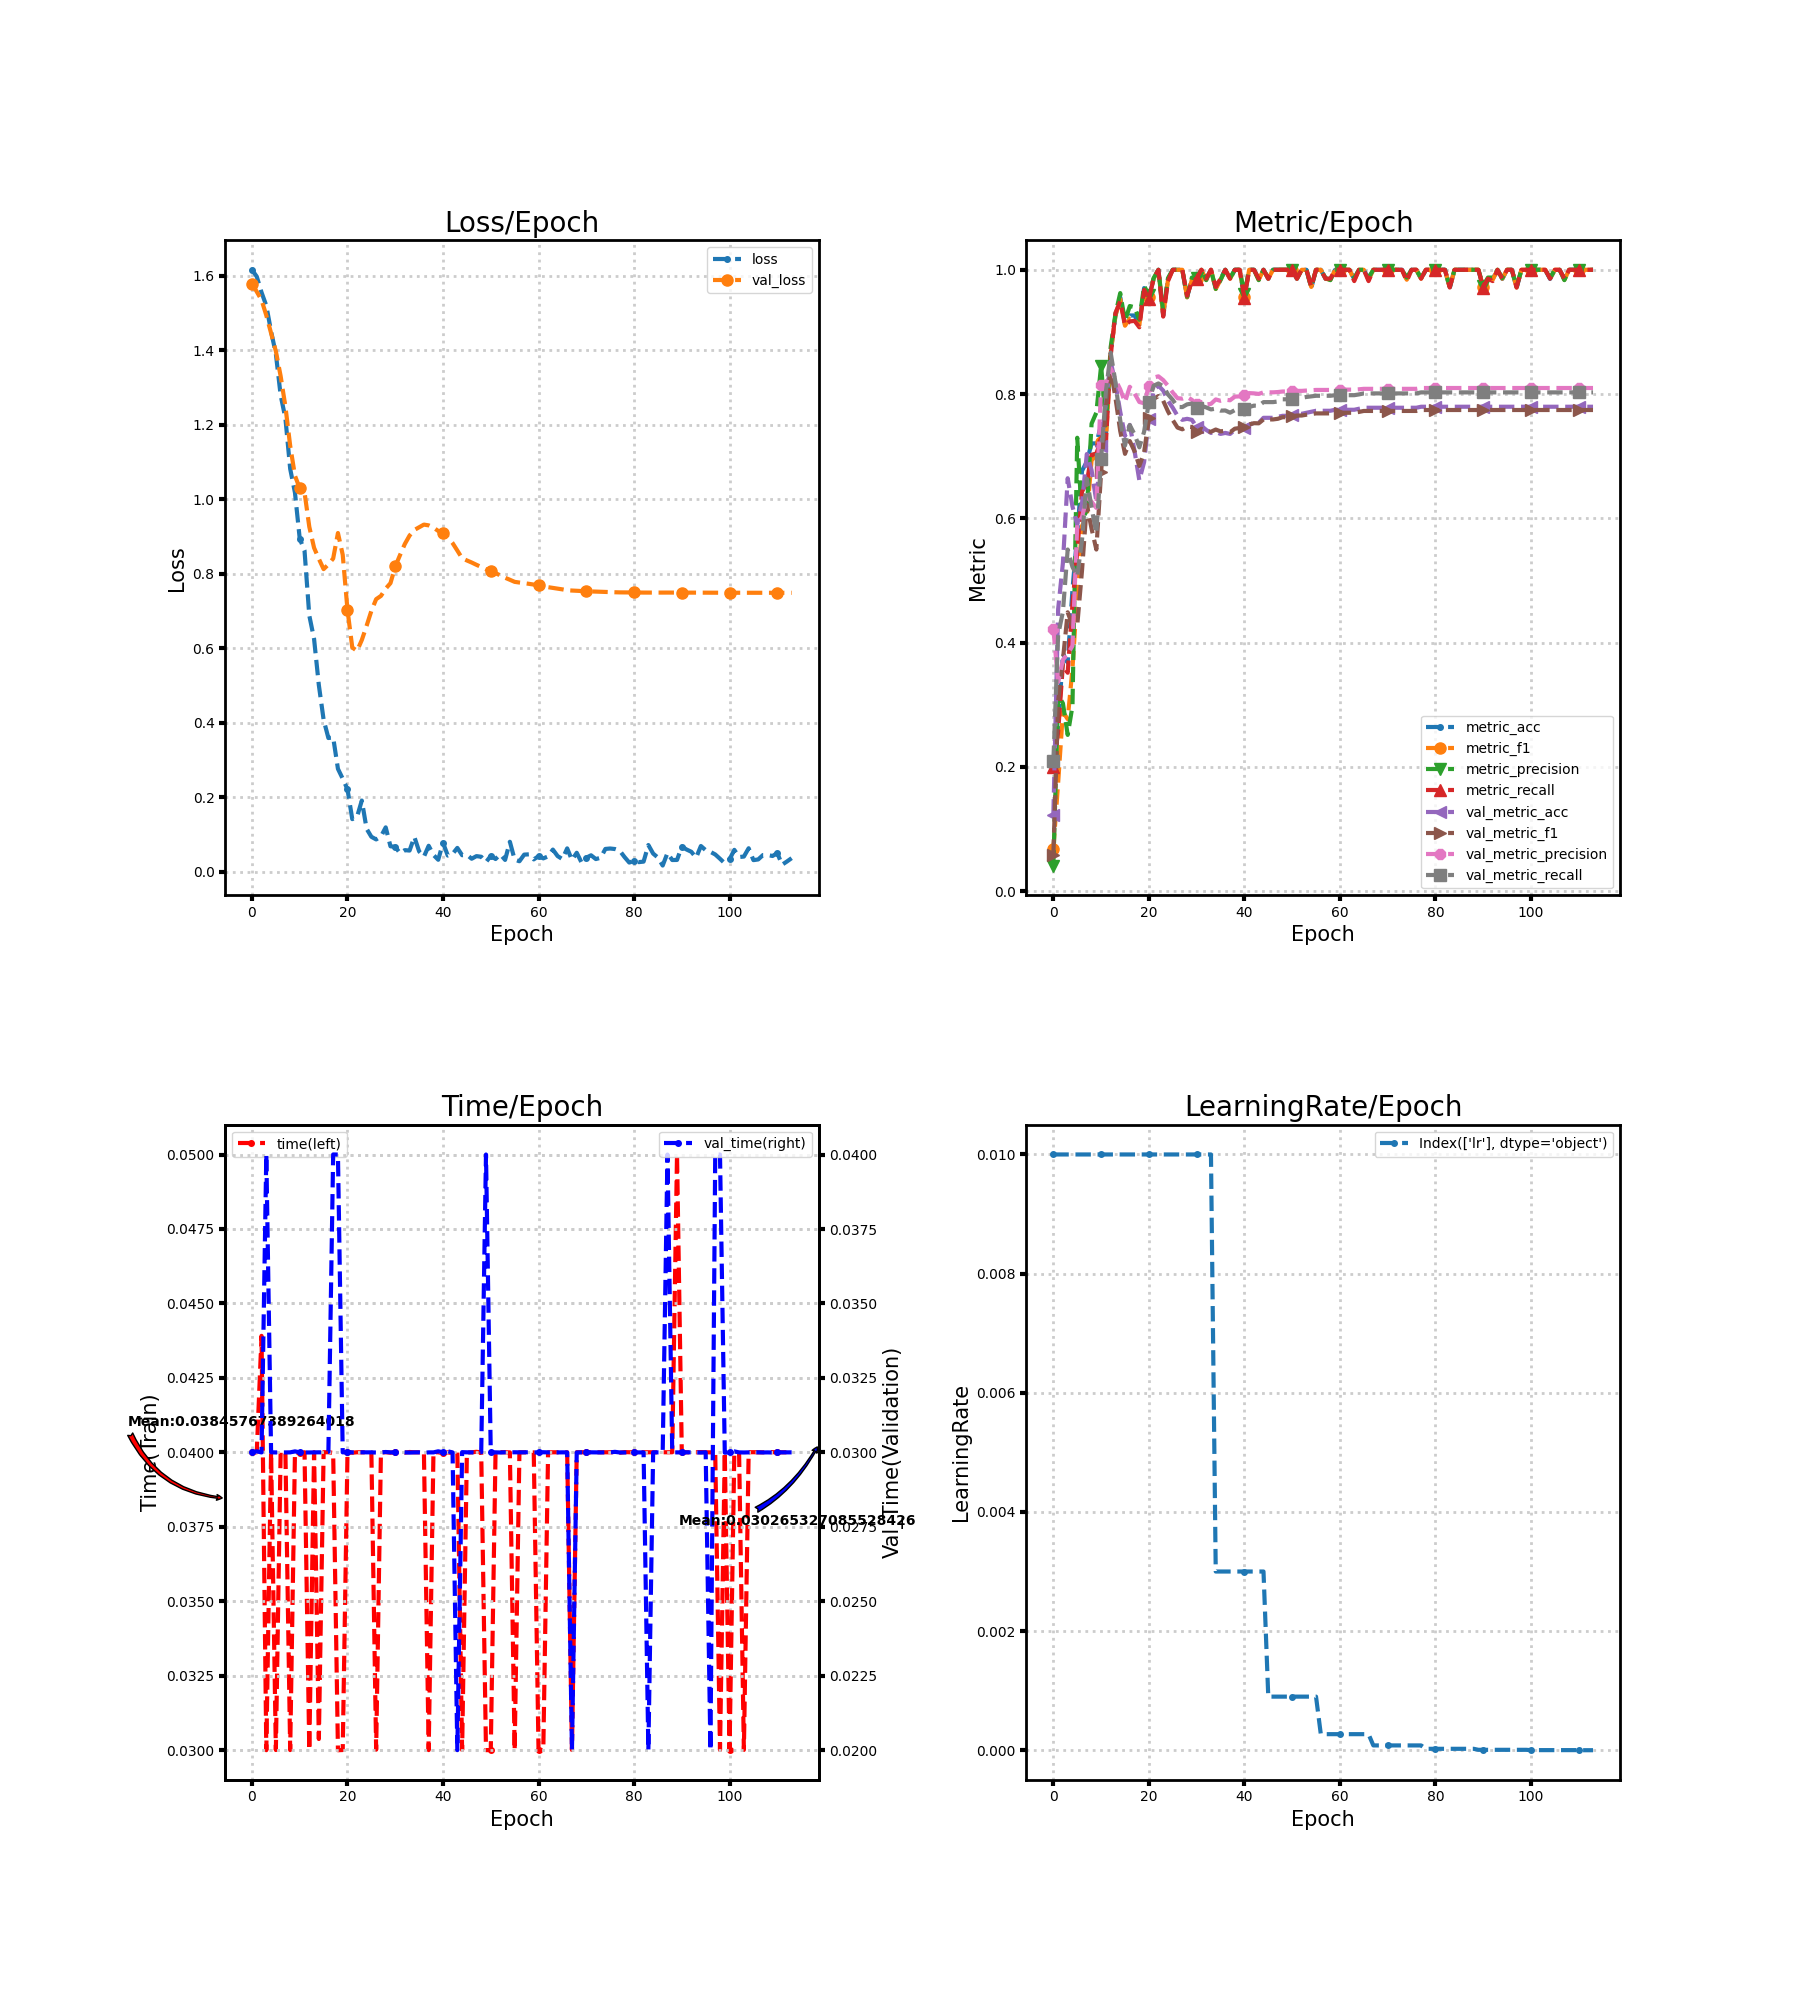

The file beside this chart, header and first rows:
loss, metric_acc, metric_f1, metric_precision, metric_recall, time, lr, val_loss, val_metric_acc, val_metric_f1, val_metric_precision, val_metric_recall, val_time
1.616, 0.2059, 0.06829, 0.04118, 0.2, 0.03999, 0.01, 1.579, 0.1232, 0.05848, 0.4223, 0.2094, 0.03
1.598, 0.2647, 0.1744, 0.3154, 0.2562, 0.04, 0.01, 1.557, 0.4538, 0.3058, 0.3364, 0.4125, 0.03004
1.555, 0.3824, 0.2885, 0.3022, 0.3657, 0.04391, 0.01, 1.535, 0.5284, 0.3723, 0.3725, 0.4497, 0.03
1.52, 0.3676, 0.2769, 0.2514, 0.3514, 0.03, 0.01, 1.494, 0.6645, 0.4488, 0.3814, 0.5498, 0.04
1.45, 0.4853, 0.3578, 0.298, 0.4619, 0.04, 0.01, 1.446, 0.6191, 0.4276, 0.3948, 0.5218, 0.03
1.39, 0.5735, 0.4793, 0.7297, 0.5468, 0.03, 0.01, 1.397, 0.59, 0.4274, 0.5894, 0.5064, 0.03
1.279, 0.6765, 0.5877, 0.5983, 0.6429, 0.04, 0.01, 1.331, 0.624, 0.5161, 0.602, 0.5655, 0.03
1.217, 0.6912, 0.6033, 0.612, 0.6581, 0.04, 0.01, 1.249, 0.7034, 0.6225, 0.6336, 0.6638, 0.03
1.082, 0.7206, 0.6932, 0.7524, 0.7023, 0.03, 0.01, 1.143, 0.6775, 0.5833, 0.6268, 0.6172, 0.03
1.018, 0.7206, 0.7021, 0.7701, 0.7042, 0.04, 0.01, 1.063, 0.6272, 0.5498, 0.6168, 0.5758, 0.03003
0.8942, 0.75, 0.7229, 0.8457, 0.726, 0.03997, 0.01, 1.029, 0.7164, 0.6746, 0.8153, 0.6952, 0.03
0.8625, 0.7353, 0.7245, 0.75, 0.7214, 0.04, 0.01, 1.019, 0.7861, 0.7792, 0.8163, 0.8043, 0.03
0.6882, 0.8676, 0.8651, 0.8755, 0.8616, 0.03, 0.01, 0.9262, 0.8525, 0.8393, 0.8412, 0.8666, 0.03
0.6252, 0.9265, 0.9261, 0.9288, 0.9305, 0.04, 0.01, 0.8698, 0.8169, 0.7941, 0.8232, 0.819, 0.03
0.5013, 0.9559, 0.9528, 0.9625, 0.9494, 0.03037, 0.01, 0.8402, 0.7715, 0.7406, 0.8077, 0.7576, 0.03
0.4084, 0.9118, 0.91, 0.9177, 0.9104, 0.04, 0.01, 0.8125, 0.7326, 0.7037, 0.7871, 0.7171, 0.03
0.3593, 0.9265, 0.9215, 0.9417, 0.9169, 0.04, 0.01, 0.8251, 0.7504, 0.7244, 0.8117, 0.7501, 0.03002
0.3611, 0.9265, 0.9227, 0.9397, 0.9178, 0.03998, 0.01, 0.841, 0.7083, 0.7078, 0.8009, 0.7351, 0.04
0.2765, 0.9118, 0.9108, 0.9196, 0.9074, 0.02999, 0.01, 0.9094, 0.6613, 0.6843, 0.7872, 0.7142, 0.04
0.2501, 0.9706, 0.9697, 0.9742, 0.9675, 0.03, 0.01, 0.8511, 0.6904, 0.7061, 0.7852, 0.7394, 0.03
0.2216, 0.9559, 0.9555, 0.9589, 0.9532, 0.04, 0.01, 0.7029, 0.7601, 0.7607, 0.8131, 0.7873, 0.03001
0.1416, 0.9853, 0.9857, 0.9867, 0.9857, 0.03999, 0.01, 0.6022, 0.8055, 0.7921, 0.8265, 0.8134, 0.03
0.1477, 1.0, 1.0, 1.0, 1.0, 0.04, 0.01, 0.5931, 0.8136, 0.7968, 0.8285, 0.8171, 0.03
0.1916, 0.9265, 0.9273, 0.9328, 0.9247, 0.04, 0.01, 0.6224, 0.8055, 0.7892, 0.8225, 0.8126, 0.03
0.1157, 0.9853, 0.9836, 0.9867, 0.9818, 0.04, 0.01, 0.6604, 0.7893, 0.7721, 0.8133, 0.7994, 0.03
0.09421, 1.0, 1.0, 1.0, 1.0, 0.04, 0.01, 0.7005, 0.778, 0.7581, 0.8024, 0.7906, 0.03
0.08716, 1.0, 1.0, 1.0, 1.0, 0.03001, 0.01, 0.7319, 0.765, 0.746, 0.7933, 0.7793, 0.02999
0.09494, 1.0, 1.0, 1.0, 1.0, 0.03999, 0.01, 0.7406, 0.7585, 0.7433, 0.7926, 0.779, 0.03
0.1195, 0.9559, 0.9557, 0.9567, 0.9581, 0.04, 0.01, 0.7602, 0.7601, 0.7476, 0.7954, 0.7834, 0.03001
0.06867, 0.9853, 0.984, 0.9875, 0.9818, 0.03999, 0.01, 0.7749, 0.7585, 0.747, 0.7907, 0.7847, 0.03
0.06741, 0.9853, 0.9857, 0.9867, 0.9857, 0.04, 0.01, 0.8197, 0.7472, 0.7388, 0.7833, 0.7783, 0.03
0.05003, 1.0, 1.0, 1.0, 1.0, 0.04, 0.01, 0.8503, 0.7488, 0.744, 0.7873, 0.7811, 0.03001
0.05843, 0.9853, 0.9839, 0.9833, 0.9857, 0.03999, 0.01, 0.8799, 0.7423, 0.7404, 0.7832, 0.7785, 0.03
0.05725, 1.0, 1.0, 1.0, 1.0, 0.04001, 0.01, 0.9026, 0.7374, 0.7393, 0.7842, 0.7752, 0.02999
0.09397, 0.9706, 0.969, 0.9692, 0.9724, 0.04, 0.003, 0.9176, 0.7391, 0.7429, 0.7914, 0.7766, 0.03
0.05509, 0.9853, 0.9839, 0.9833, 0.9857, 0.04, 0.003, 0.9248, 0.7358, 0.7399, 0.7892, 0.7733, 0.03
0.04079, 1.0, 1.0, 1.0, 1.0, 0.04002, 0.003, 0.932, 0.7374, 0.741, 0.7909, 0.7736, 0.02998
0.07012, 0.9853, 0.9857, 0.9867, 0.9857, 0.03, 0.003, 0.9299, 0.7358, 0.7385, 0.79, 0.77, 0.03
0.04545, 1.0, 1.0, 1.0, 1.0, 0.04, 0.003, 0.9239, 0.7423, 0.7443, 0.7959, 0.7741, 0.03
0.03258, 1.0, 1.0, 1.0, 1.0, 0.04, 0.003, 0.9149, 0.7439, 0.7453, 0.7963, 0.7751, 0.03004
0.07826, 0.9559, 0.9564, 0.9617, 0.9542, 0.03997, 0.003, 0.9103, 0.7455, 0.7466, 0.798, 0.776, 0.03
0.04379, 1.0, 1.0, 1.0, 1.0, 0.04, 0.003, 0.8984, 0.7504, 0.751, 0.8015, 0.7792, 0.03003
0.04815, 1.0, 1.0, 1.0, 1.0, 0.03997, 0.003, 0.8825, 0.7536, 0.7531, 0.8011, 0.7814, 0.03
0.06443, 0.9853, 0.9839, 0.9833, 0.9857, 0.04, 0.003, 0.8623, 0.7536, 0.7529, 0.8002, 0.781, 0.02
0.04479, 1.0, 1.0, 1.0, 1.0, 0.03, 0.003, 0.8417, 0.7618, 0.7591, 0.8028, 0.787, 0.03001
0.04593, 0.9853, 0.9857, 0.9867, 0.9857, 0.03999, 0.0009, 0.8358, 0.7618, 0.7591, 0.8028, 0.787, 0.03
0.03527, 1.0, 1.0, 1.0, 1.0, 0.04, 0.0009, 0.8303, 0.7618, 0.7591, 0.8028, 0.787, 0.03
0.04235, 1.0, 1.0, 1.0, 1.0, 0.04002, 0.0009, 0.8241, 0.7634, 0.7602, 0.8032, 0.788, 0.02999
0.0406, 1.0, 1.0, 1.0, 1.0, 0.04, 0.0009, 0.8182, 0.765, 0.7627, 0.8041, 0.7916, 0.03
0.02627, 1.0, 1.0, 1.0, 1.0, 0.03, 0.0009, 0.8123, 0.765, 0.7627, 0.8041, 0.7916, 0.04
0.043, 1.0, 1.0, 1.0, 1.0, 0.03, 0.0009, 0.8074, 0.7666, 0.7641, 0.8046, 0.7928, 0.03
0.0346, 0.9853, 0.9857, 0.9867, 0.9857, 0.04, 0.0009, 0.8018, 0.7682, 0.7654, 0.8051, 0.7941, 0.03
0.0472, 1.0, 1.0, 1.0, 1.0, 0.04, 0.0009, 0.7956, 0.7682, 0.7654, 0.8051, 0.7941, 0.03
0.03217, 1.0, 1.0, 1.0, 1.0, 0.04, 0.0009, 0.7894, 0.7699, 0.7668, 0.8056, 0.7953, 0.03
0.08092, 0.9706, 0.9724, 0.9724, 0.9724, 0.04, 0.0009, 0.784, 0.7715, 0.7678, 0.8061, 0.7963, 0.03
0.03299, 1.0, 1.0, 1.0, 1.0, 0.03, 0.0009, 0.7784, 0.7731, 0.7689, 0.8066, 0.7972, 0.03
0.02854, 1.0, 1.0, 1.0, 1.0, 0.04, 0.00027, 0.7765, 0.7731, 0.7689, 0.8066, 0.7972, 0.03
0.04639, 0.9853, 0.9857, 0.9867, 0.9857, 0.04, 0.00027, 0.7749, 0.7731, 0.7689, 0.8066, 0.7972, 0.03
0.04715, 0.9853, 0.9839, 0.9833, 0.9857, 0.04, 0.00027, 0.7731, 0.7731, 0.7689, 0.8066, 0.7972, 0.03
0.03358, 1.0, 1.0, 1.0, 1.0, 0.04, 0.00027, 0.7711, 0.7747, 0.7699, 0.8071, 0.7982, 0.03
... 54 more rows
